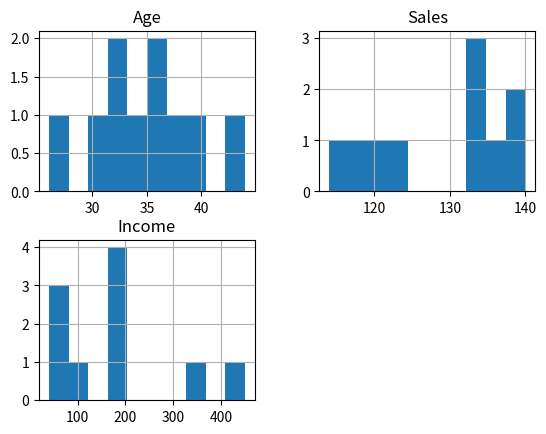
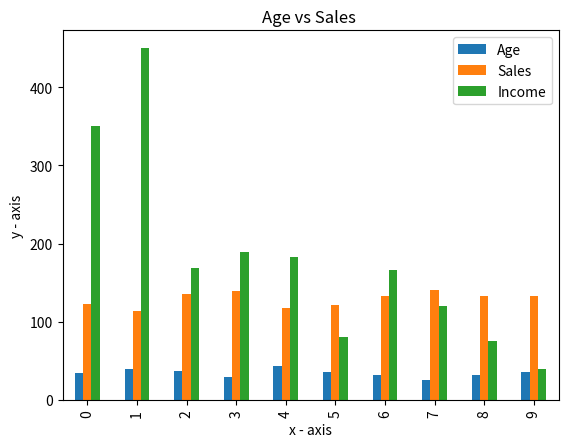

Reproduce these figures in Python, in order.
#!/usr/bin/env python3
"""
Created on Thu Apr 16 12:22:03 2020

@author: Ashish Patel
"""
"""
Write a python program to plot a histogram, bar chart, line graph, scatter graph for some sample data.
Note: You can select any sample data to plot these graphs.

"""
import pandas as pd 
import matplotlib.pyplot as plt 

data = [['E001', 'M', 34, 123, 'Normal', 350], 
        ['E002', 'F', 40, 114, 'Overweight', 450], 
        ['E003', 'F', 37, 135, 'Obesity', 169], 
        ['E004', 'M', 30, 139, 'Underweight', 189], 
        ['E005', 'F', 44, 117, 'Underweight', 183], 
        ['E006', 'M', 36, 121, 'Normal', 80], 
        ['E007', 'M', 32, 133, 'Obesity', 166], 
        ['E008', 'F', 26, 140, 'Normal', 120], 
        ['E009', 'M', 32, 133, 'Normal', 75], 
        ['E010', 'M', 36, 133, 'Underweight', 40] ] 
  
dframe = pd.DataFrame(data, columns = ['EMPID', 'Gender','Age', 'Sales','BMI', 'Income'] )

#histogram
dframe.hist()  
plt.show()

#bar chart
dframe.plot.bar() 
plt.bar(dframe['Age'], dframe['Sales']) 
plt.xlabel("Age") 
plt.ylabel("Sales") 
plt.show() 


#line graph

plt.plot(dframe['Age'],dframe['Sales']) 
plt.xlabel('x - axis') 
plt.ylabel('y - axis') 
plt.title('Age vs Sales ')  
plt.show() 


# scatter plot:

plt.scatter(dframe['Income'], dframe['Age']) 
plt.show() 
  
plt.scatter(dframe['Income'], dframe['Sales']) 
plt.show() 
  
plt.scatter(dframe['Sales'], dframe['Age']) 
plt.show() 